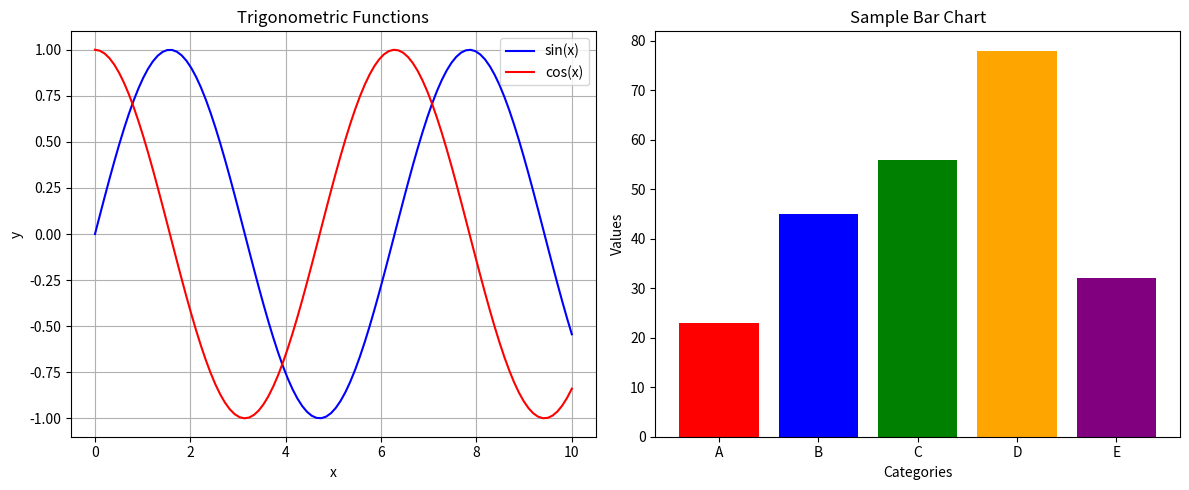
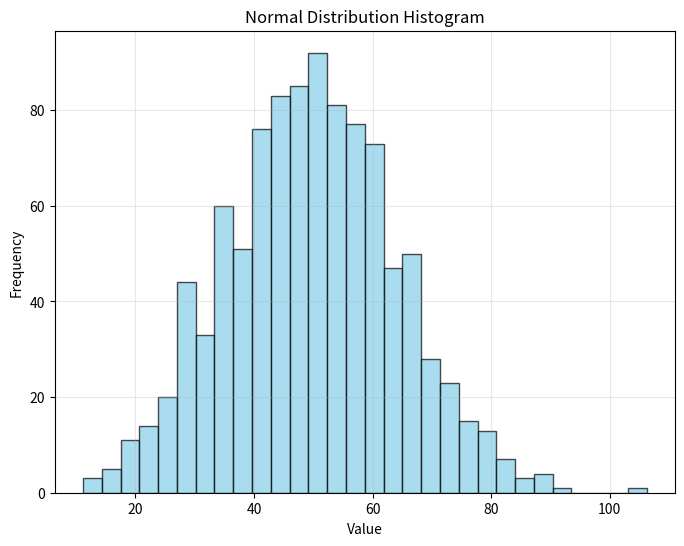

These charts were generated, in order, by the following Python code:
# Lab Journal 5 - Task 3: Data Visualization with Matplotlib
# Programming for Artificial Intelligence

import matplotlib.pyplot as plt
import numpy as np

def main():
    print("Lab Journal 5 - Task 3: Data Visualization with Matplotlib")
    
    # Sample data
    x = np.linspace(0, 10, 100)
    y1 = np.sin(x)
    y2 = np.cos(x)
    
    # Create subplots
    fig, (ax1, ax2) = plt.subplots(1, 2, figsize=(12, 5))
    
    # Line plots
    ax1.plot(x, y1, label='sin(x)', color='blue')
    ax1.plot(x, y2, label='cos(x)', color='red')
    ax1.set_title('Trigonometric Functions')
    ax1.set_xlabel('x')
    ax1.set_ylabel('y')
    ax1.legend()
    ax1.grid(True)
    
    # Bar chart
    categories = ['A', 'B', 'C', 'D', 'E']
    values = [23, 45, 56, 78, 32]
    
    ax2.bar(categories, values, color=['red', 'blue', 'green', 'orange', 'purple'])
    ax2.set_title('Sample Bar Chart')
    ax2.set_xlabel('Categories')
    ax2.set_ylabel('Values')
    
    plt.tight_layout()
    plt.savefig('sample_plot.png')
    plt.show()
    
    # Histogram
    data = np.random.normal(50, 15, 1000)
    plt.figure(figsize=(8, 6))
    plt.hist(data, bins=30, alpha=0.7, color='skyblue', edgecolor='black')
    plt.title('Normal Distribution Histogram')
    plt.xlabel('Value')
    plt.ylabel('Frequency')
    plt.grid(True, alpha=0.3)
    plt.savefig('histogram.png')
    plt.show()

if __name__ == "__main__":
    main()